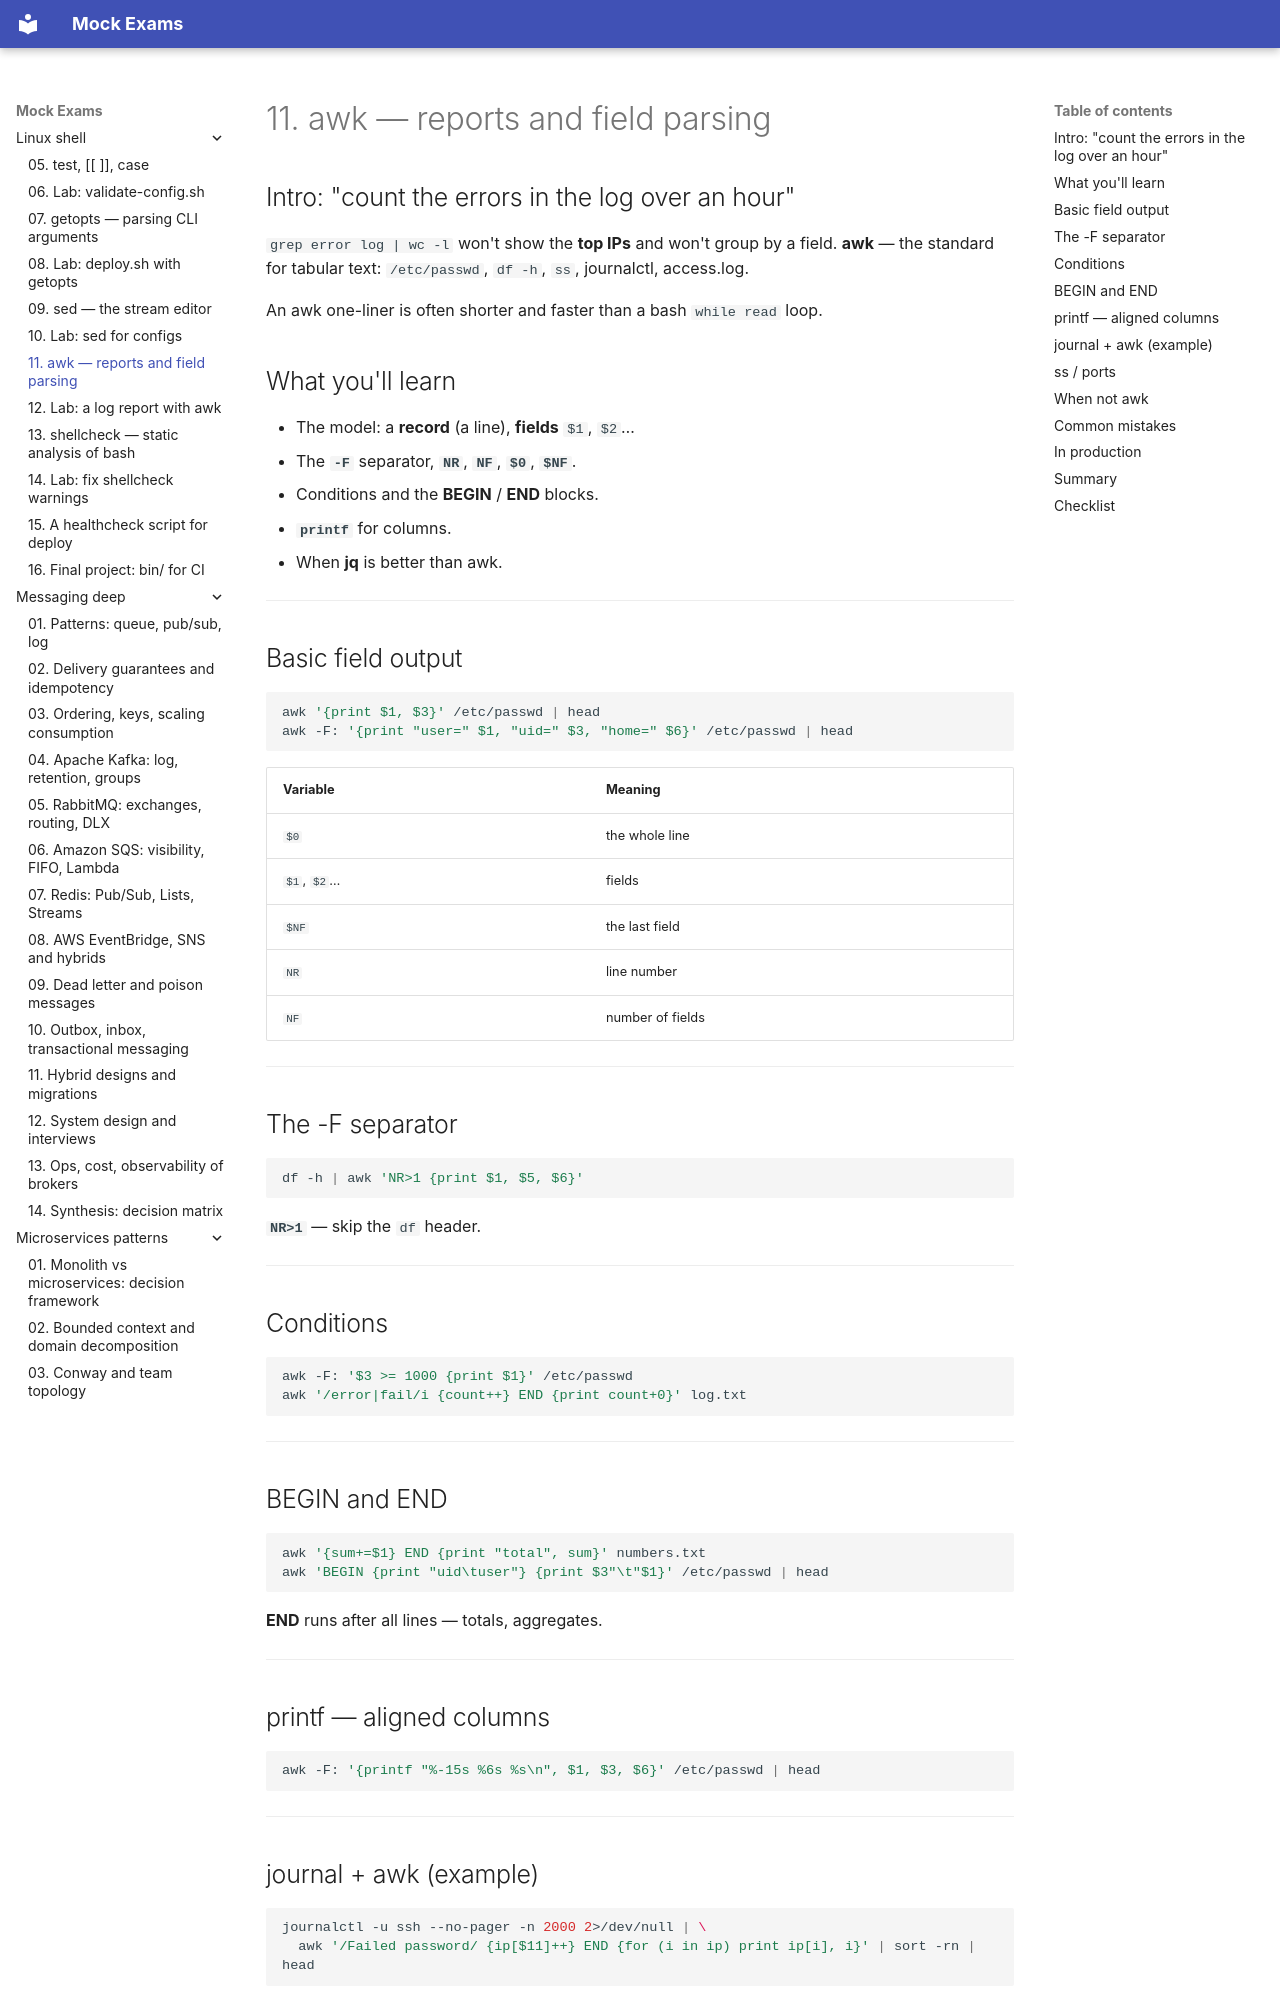

repository: FedorArbuzov/mock-exams · page: linux-shell/11-awk/index.html · generator: mkdocs

# 11. awk — reports and field parsing

## Intro: "count the errors in the log over an hour"

`grep error log | wc -l` won't show the **top IPs** and won't group by a field. **awk** — the standard for tabular text: `/etc/passwd`, `df -h`, `ss`, journalctl, access.log.

An awk one-liner is often shorter and faster than a bash `while read` loop.

## What you'll learn

- The model: a **record** (a line), **fields** `$1`, `$2`…
- The **`-F`** separator, **`NR`**, **`NF`**, **`$0`**, **`$NF`**.
- Conditions and the **BEGIN** / **END** blocks.
- **`printf`** for columns.
- When **jq** is better than awk.

---

## Basic field output

```bash
awk '{print $1, $3}' /etc/passwd | head
awk -F: '{print "user=" $1, "uid=" $3, "home=" $6}' /etc/passwd | head
```

| Variable | Meaning |
|------------|----------|
| `$0` | the whole line |
| `$1`, `$2`… | fields |
| `$NF` | the last field |
| `NR` | line number |
| `NF` | number of fields |

---

## The -F separator

```bash
df -h | awk 'NR>1 {print $1, $5, $6}'
```

**`NR>1`** — skip the `df` header.

---

## Conditions

```bash
awk -F: '$3 >= 1000 {print $1}' /etc/passwd
awk '/error|fail/i {count++} END {print count+0}' log.txt
```

---

## BEGIN and END

```bash
awk '{sum+=$1} END {print "total", sum}' numbers.txt
awk 'BEGIN {print "uid\tuser"} {print $3"\t"$1}' /etc/passwd | head
```

**END** runs after all lines — totals, aggregates.

---

## printf — aligned columns

```bash
awk -F: '{printf "%-15s %6s %s\n", $1, $3, $6}' /etc/passwd | head
```

---
